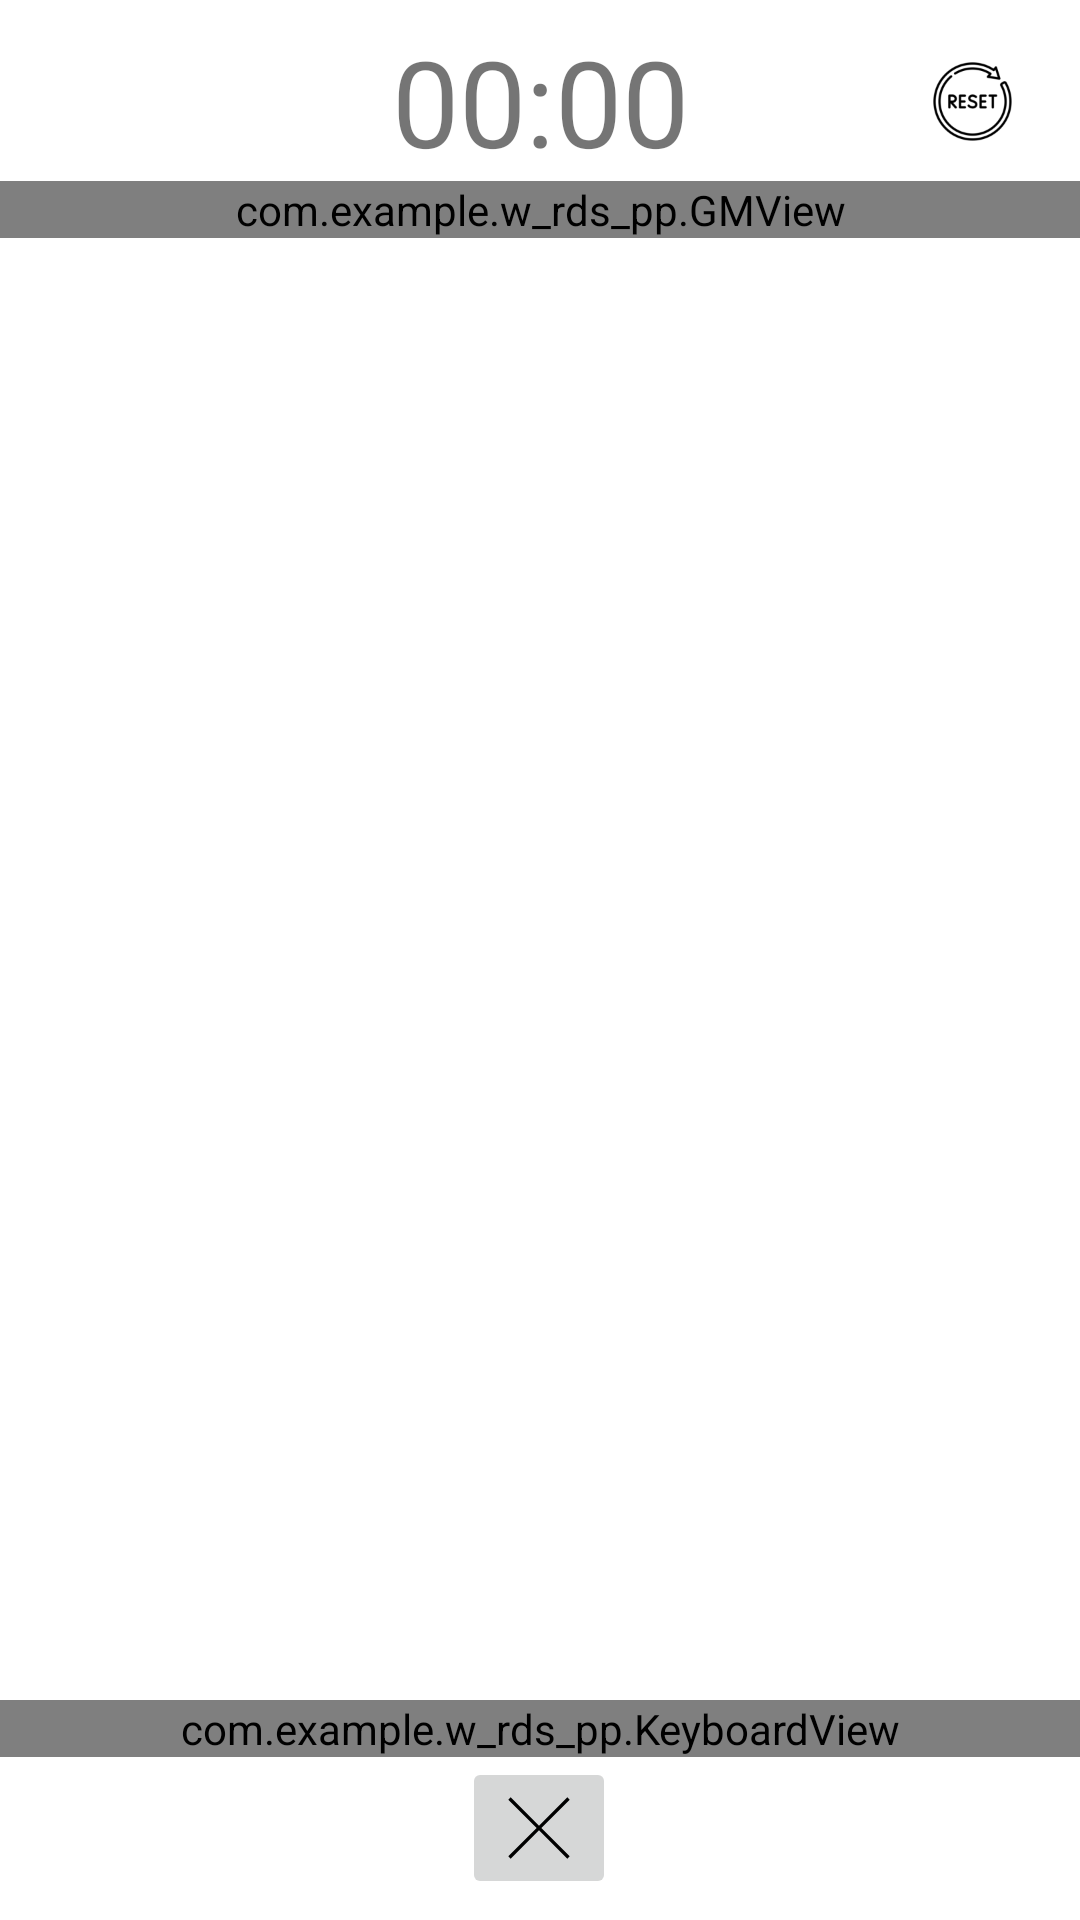

Produce the Android XML layout that renders to this screen, including the resource entries it uses.
<!-- AndroidManifest.xml: activity theme Theme.W_rds_pp.NoActionBar -->
<!-- res/layout/fragment_game.xml -->
<?xml version="1.0" encoding="utf-8"?>
<androidx.constraintlayout.widget.ConstraintLayout
    xmlns:android="http://schemas.android.com/apk/res/android"
    xmlns:tools="http://schemas.android.com/tools"
    xmlns:app="http://schemas.android.com/apk/res-auto"
    android:layout_width="match_parent"
    android:layout_height="match_parent"
    tools:context=".GameFragment">

    <LinearLayout
        app:layout_constraintTop_toTopOf="parent"
        android:id="@+id/top_bar_container"
        android:layout_width="match_parent"
        android:layout_height="wrap_content"
        android:layout_marginVertical="7dp"
        android:layout_marginHorizontal="20dp"
        android:weightSum="10"
        android:orientation="horizontal">
        <Space
            android:layout_width="0dp"
            android:layout_height="match_parent"
            android:layout_weight="1"/>
        <TextView
            android:id="@+id/time_view"
            android:layout_width="0dp"
            android:layout_height="match_parent"
            android:layout_weight="8"
            android:textAlignment="center"
            android:textSize="40dp"
            android:text="00:00"/>

        <ImageButton
            android:background="#00000000"
            android:id="@+id/reset_btn"
            android:layout_width="0dp"
            android:layout_height="match_parent"
            android:layout_weight="1"
            android:adjustViewBounds="true"
            android:scaleType="fitCenter"
            android:textSize="20sp"
            android:src="@mipmap/new_reset_icon"
            android:contentDescription="@string/reset"/>
    </LinearLayout>

    <ScrollView
        android:id="@+id/gm_scroll_wrapper"
        app:layout_constraintTop_toBottomOf="@id/top_bar_container"
        app:layout_constraintBottom_toTopOf="@id/keyboard_view"
        android:layout_width="match_parent"
        android:layout_height="0dp">
        <com.example.w_rds_pp.GMView
            android:id="@+id/gm_view"
            android:layout_width="match_parent"
            android:layout_height="wrap_content"/>
    </ScrollView>

    <com.example.w_rds_pp.KeyboardView
            android:id="@+id/keyboard_view"
            android:layout_width="match_parent"
            android:layout_height="wrap_content"
            app:layout_constraintBottom_toTopOf="@id/control_box"/>

    <LinearLayout
            android:id="@+id/control_box"
            android:layout_width="match_parent"
            android:layout_height="wrap_content"
            android:orientation="horizontal"
            android:weightSum="7"
            app:layout_constraintBottom_toTopOf="@id/bottom_margin">
        <Space
            android:layout_width="0sp"
            android:layout_height="wrap_content"
            android:layout_weight="3"/>
        <ImageButton
                android:id="@+id/remove_btn"
                android:layout_width="0sp"
                android:layout_height="wrap_content"
                android:layout_weight="1"
                android:adjustViewBounds="true"
                android:scaleType="fitCenter"
                android:src="@drawable/ic_remove"
                android:contentDescription="@string/remove" />
    </LinearLayout>

    <Space
            android:id="@+id/bottom_margin"
            android:layout_width="match_parent"
            android:layout_height="7dp"
            android:background="@color/purple_200"
            app:layout_constraintBottom_toBottomOf="parent"/>

</androidx.constraintlayout.widget.ConstraintLayout>
<!-- resources referenced by this layout -->
<resources>
  <color name="purple_200">#FFBB86FC</color>
  <!-- drawable ic_remove (drawable) -->
  <vector xmlns:android="http://schemas.android.com/apk/res/android" xmlns:aapt="http://schemas.android.com/aapt"
      android:viewportWidth="50"
      android:viewportHeight="50"
      android:width="500dp"
      android:height="500dp">
      <path
          android:pathData="M7.71875 6.28125L6.28125 7.71875L23.5625 25L6.28125 42.28125L7.71875 43.71875L25 26.4375L42.28125 43.71875L43.71875 42.28125L26.4375 25L43.71875 7.71875L42.28125 6.28125L25 23.5625Z"
          android:fillColor="#000000" />
  </vector>
  <!-- mipmap new_reset_icon: png bitmap (mipmap-hdpi, 3537 bytes) -->
  <string name="remove">Remove</string>
  <string name="reset">Reset</string>
  <style name="Theme.W_rds_pp.NoActionBar">
          <item name="windowActionBar">false</item>
          <item name="windowNoTitle">true</item>
      </style>
</resources>
